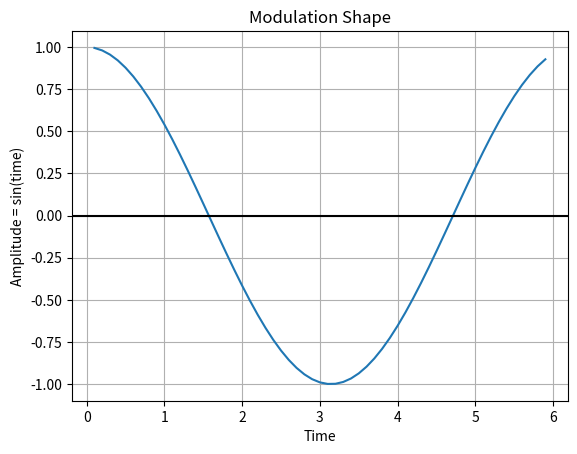

Recreate this plot in Python.
import numpy as np
import matplotlib.pyplot as plt


def modulation_shape(repeat=1):
    """ Function which shows a modulation shape """
    t = np.arange(0, 80, 0.1)
    amplitude = np.cos(t)
    plt.plot(t[1:60], amplitude[1:60])
    plt.title("Modulation Shape")
    plt.xlabel('Time')
    plt.ylabel('Amplitude = sin(time)')
    plt.grid(True, which='both')
    plt.axhline(y=0, color='k')
    plt.show()

modulation_shape()



